Dataset: Pic_for_CNN (GitHub, mouselearning/PatternCNN). Classes: buy, nothing, sell.

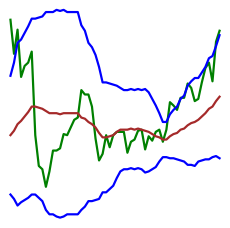
Label: nothing

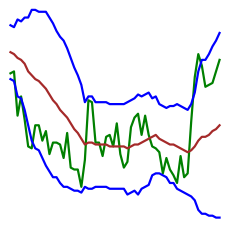
Label: sell

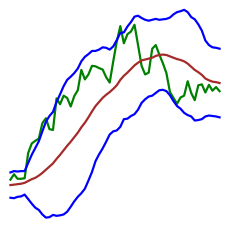
Label: buy

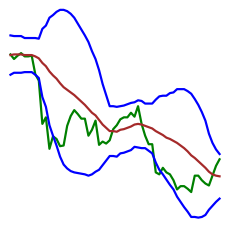
Label: buy

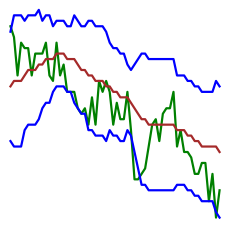
Label: nothing

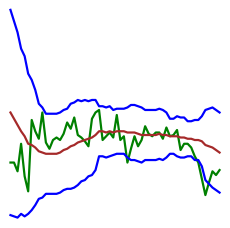
Label: nothing
